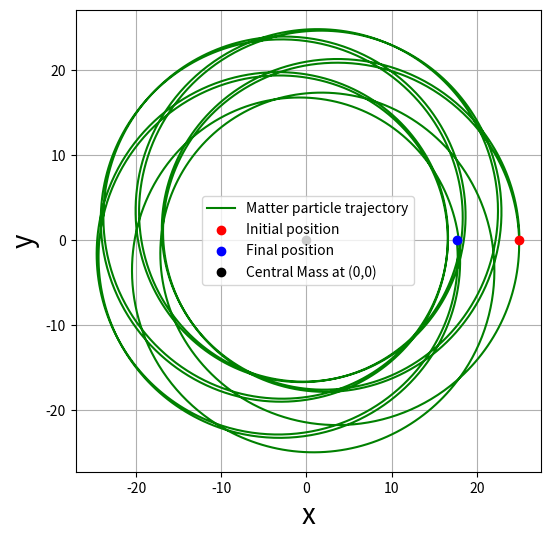

Write Python code to recreate this figure.
import numpy as np
import matplotlib.pyplot as plt
from scipy.constants import G, c

def dudphi(phi, u, w):
    return w 

def dwdphi(phi, u, w, M: float, h: float, b):
    """b = 1 for matter, b = 0 for light"""
    return -u + b*M/h**2 + 3*M*u**2

def RK4_2nd(f, g, IC, x_final, n):
    x = [IC[0]]
    y = [IC[1]]
    dy = [IC[2]]
    dx = (x_final - x[0])/n
    dx_2 = dx/2
    for i in range(n):
        xi, yi, dyi = x[i], y[i], dy[i]
        k0 = dx*f(xi, yi, dyi)
        l0 = dx*g(x[i], y[i], dy[i])
        k1 = dx*f(x[i] + dx_2, y[i] + k0/2, dy[i] + l0/2)
        l1 = dx*g(x[i] + dx_2, y[i] + k0/2, dy[i] + l0/2)
        k2 = dx*f(x[i] + dx_2, y[i] + k1/2, dy[i] + l1/2)
        l2 = dx*g(x[i] + dx_2, y[i] + k1/2, dy[i] + l1/2)
        k3 = dx*f(x[i] + dx, y[i] + k2, dy[i] + l2)
        l3 = dx*g(x[i] + dx, y[i] + k2, dy[i] + l2)
        x.append(x[i] + dx)
        y.append(y[i] + (k0 + 2*k1 + 2*k2 + k3)/6)
        dy.append(dy[i] + (l0 + 2*l1 + 2*l2 + l3)/6)
    return x, y, dy

#Parameters
M = 1.0
r0 = 20
u0 = 1/r0
#Circular orbit specific momentum
h = np.sqrt(M/(u0 - 3*M*u0**2))
b = 1.0
orbits = 10

wrapped_dwdphi = lambda phi, u, w: dwdphi(phi, u, w, M, h, b)
initial_conditions = [0.0, u0 - 0.01, 0.0]
phi, u, du = RK4_2nd(dudphi, wrapped_dwdphi, initial_conditions, x_final = 2*orbits*np.pi, n = 5000)
phi = np.array(phi)
u = np.array(u)
du = np.array(du)

r = 1/u
x = r*np.cos(phi)
y = r*np.sin(phi)

plt.figure(figsize = [6,6])
plt.plot(x, y, color = 'green', label = 'Matter particle trajectory')
plt.scatter(x[0], y[0], color = 'red', label = 'Initial position', zorder = 10)
plt.scatter(x[-1], y[-1], color = 'blue', label = 'Final position', zorder = 11)
plt.plot(0, 0, 'ko', label = 'Central Mass at (0,0)')
plt.xlabel('x', fontsize = 20)
plt.ylabel('y', fontsize = 20)
plt.axis("equal")
plt.legend()
plt.grid()
plt.show()